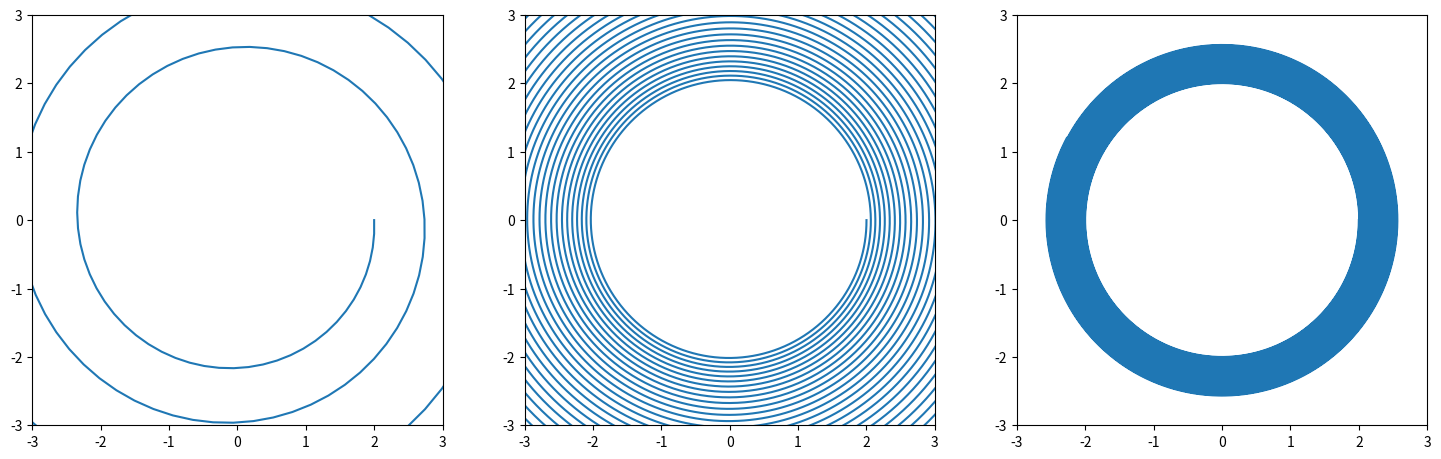

Here is the Python script that generated this plot:
from numpy import arange
import matplotlib.pyplot as plt


def taylor_1st(x, v, dt):
    dx = v * dt
    dv = -x * dt
    return x + dx, v + dv

   
def taylor_2nd(x, v, dt):
    dx = v * dt - x / 2 * dt ** 2
    dv = -x * dt - v / 2 * dt ** 2
    return x + dx, v + dv

fig = plt.figure(figsize=(18,6))
update = taylor_1st  # taylor_2nd
for dt, pos in [(0.1, 131),  (0.01, 132), (0.001, 133)]:
    plt.subplot(pos)
    plt.axis('scaled'), plt.xlim(-3.0, 3.0), plt.ylim(-3.0, 3.0)
    path = [(2.0, 0.0)]  # (x, v)
    for t in arange(0, 500, dt):
        x, v = path[-1]
        path.append(update(x, v, dt))
    plt.plot(*zip(*path))
plt.show()
#plt.savefig('taylor1.png', bbox_inches='tight', pad_inches=0.05)
